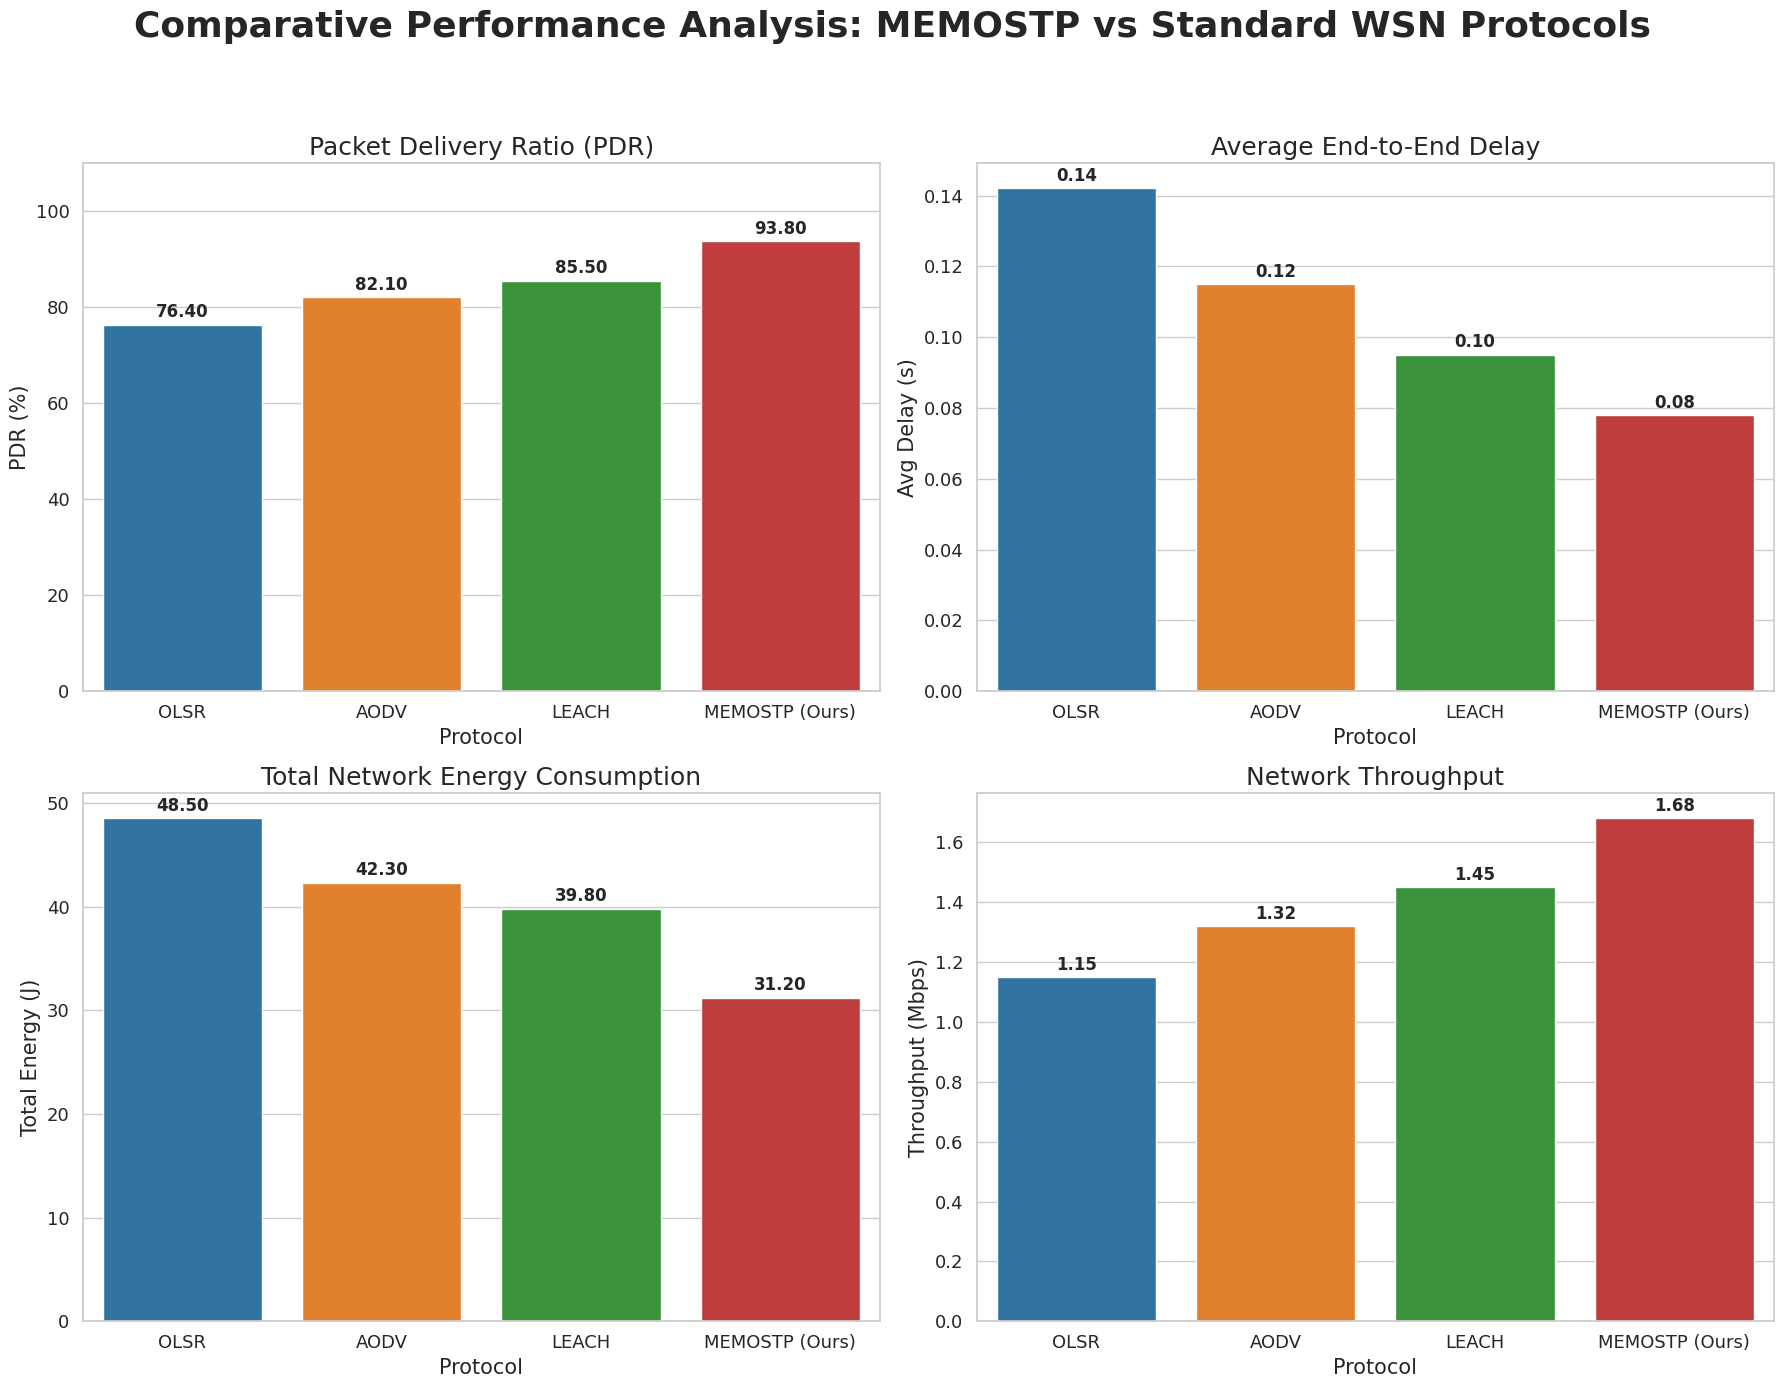
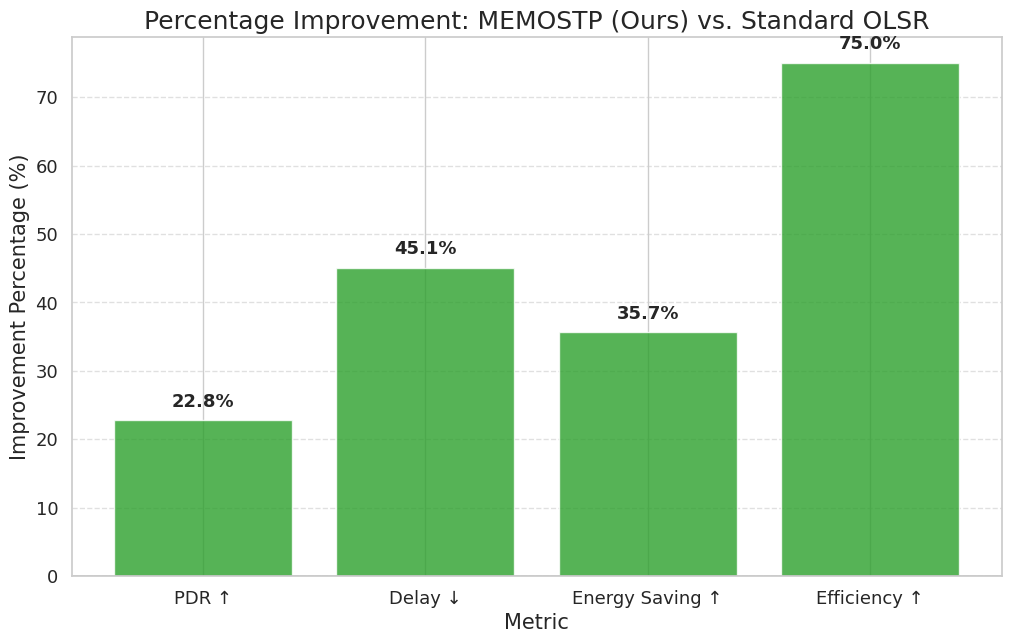

Python code for these plots, in order:
# -*- coding: utf-8 -*-
"""visualize_results.ipynb

Automatically generated by Colab.

Original file is located at
    https://colab.research.google.com/<link-removed>
"""

import matplotlib.pyplot as plt
import numpy as np
import pandas as pd
import seaborn as sns

protocols = ['OLSR', 'AODV', 'LEACH', 'MEMOSTP (Ours)']

data = {
    'PDR (%)': [76.4, 82.1, 85.5, 93.8],
    'Avg Delay (s)': [0.142, 0.115, 0.095, 0.078],
    'Throughput (Mbps)': [1.15, 1.32, 1.45, 1.68],
    'Total Energy (J)': [48.5, 42.3, 39.8, 31.2],
    'Energy Efficiency (pkts/J)': [120, 145, 160, 210]
}

df = pd.DataFrame(data, index=protocols).reset_index().rename(columns={'index': 'Protocol'})

sns.set_theme(style="whitegrid")
fig, axes = plt.subplots(2, 2, figsize=(18, 14))
fig.suptitle(
    'Comparative Performance Analysis: MEMOSTP vs Standard WSN Protocols',
    fontsize=26,
    fontweight='bold',
    y=1.02
)

protocol_colors = ['#1f77b4', '#ff7f0e', '#2ca02c', '#d62728']

def add_labels(ax):
    for p in ax.patches:
        ax.annotate(
            f'{p.get_height():.2f}',
            (p.get_x() + p.get_width() / 2., p.get_height()),
            ha='center',
            va='center',
            xytext=(0, 9),
            textcoords='offset points',
            fontsize=12,
            fontweight='bold'
        )

sns.barplot(
    data=df, x='Protocol', y='PDR (%)',
    ax=axes[0, 0], palette=protocol_colors,
    hue='Protocol', legend=False
)
axes[0, 0].set_title('Packet Delivery Ratio (PDR)', fontsize=18)
axes[0, 0].set_ylim(0, 110)
add_labels(axes[0, 0])
axes[0, 0].tick_params(axis='x', labelsize=13)
axes[0, 0].tick_params(axis='y', labelsize=13)
axes[0, 0].set_xlabel('Protocol', fontsize=15)
axes[0, 0].set_ylabel('PDR (%)', fontsize=15)

sns.barplot(
    data=df, x='Protocol', y='Avg Delay (s)',
    ax=axes[0, 1], palette=protocol_colors,
    hue='Protocol', legend=False
)
axes[0, 1].set_title('Average End-to-End Delay', fontsize=18)
add_labels(axes[0, 1])
axes[0, 1].tick_params(axis='x', labelsize=13)
axes[0, 1].tick_params(axis='y', labelsize=13)
axes[0, 1].set_xlabel('Protocol', fontsize=15)
axes[0, 1].set_ylabel('Avg Delay (s)', fontsize=15)

sns.barplot(
    data=df, x='Protocol', y='Total Energy (J)',
    ax=axes[1, 0], palette=protocol_colors,
    hue='Protocol', legend=False
)
axes[1, 0].set_title('Total Network Energy Consumption', fontsize=18)
add_labels(axes[1, 0])
axes[1, 0].tick_params(axis='x', labelsize=13)
axes[1, 0].tick_params(axis='y', labelsize=13)
axes[1, 0].set_xlabel('Protocol', fontsize=15)
axes[1, 0].set_ylabel('Total Energy (J)', fontsize=15)

sns.barplot(
    data=df, x='Protocol', y='Throughput (Mbps)',
    ax=axes[1, 1], palette=protocol_colors,
    hue='Protocol', legend=False
)
axes[1, 1].set_title('Network Throughput', fontsize=18)
add_labels(axes[1, 1])
axes[1, 1].tick_params(axis='x', labelsize=13)
axes[1, 1].tick_params(axis='y', labelsize=13)
axes[1, 1].set_xlabel('Protocol', fontsize=15)
axes[1, 1].set_ylabel('Throughput (Mbps)', fontsize=15)

plt.tight_layout(rect=[0, 0.03, 1, 0.98])

base_olsr = df.iloc[0]
target_memo = df.iloc[3]

improvement = {
    'PDR ↑': ((target_memo['PDR (%)'] - base_olsr['PDR (%)']) / base_olsr['PDR (%)']) * 100,
    'Delay ↓': ((base_olsr['Avg Delay (s)'] - target_memo['Avg Delay (s)']) / base_olsr['Avg Delay (s)']) * 100,
    'Energy Saving ↑': ((base_olsr['Total Energy (J)'] - target_memo['Total Energy (J)']) / base_olsr['Total Energy (J)']) * 100,
    'Efficiency ↑': ((target_memo['Energy Efficiency (pkts/J)'] - base_olsr['Energy Efficiency (pkts/J)']) / base_olsr['Energy Efficiency (pkts/J)']) * 100
}

plt.figure(figsize=(12, 7))
colors = ['#2ca02c' if x > 0 else '#d62728' for x in improvement.values()]
plt.bar(improvement.keys(), improvement.values(), color=colors, alpha=0.8)
plt.axhline(0, color='black', linewidth=1.0)
plt.title('Percentage Improvement: MEMOSTP (Ours) vs. Standard OLSR', fontsize=18)
plt.ylabel('Improvement Percentage (%)', fontsize=15)
plt.xlabel('Metric', fontsize=15)
plt.xticks(fontsize=13)
plt.yticks(fontsize=13)
plt.grid(axis='y', linestyle='--', alpha=0.6)

for i, v in enumerate(improvement.values()):
    plt.text(
        i,
        v + (2 if v > 0 else -5),
        f'{v:.1f}%',
        ha='center',
        fontweight='bold',
        fontsize=13
    )

plt.show()